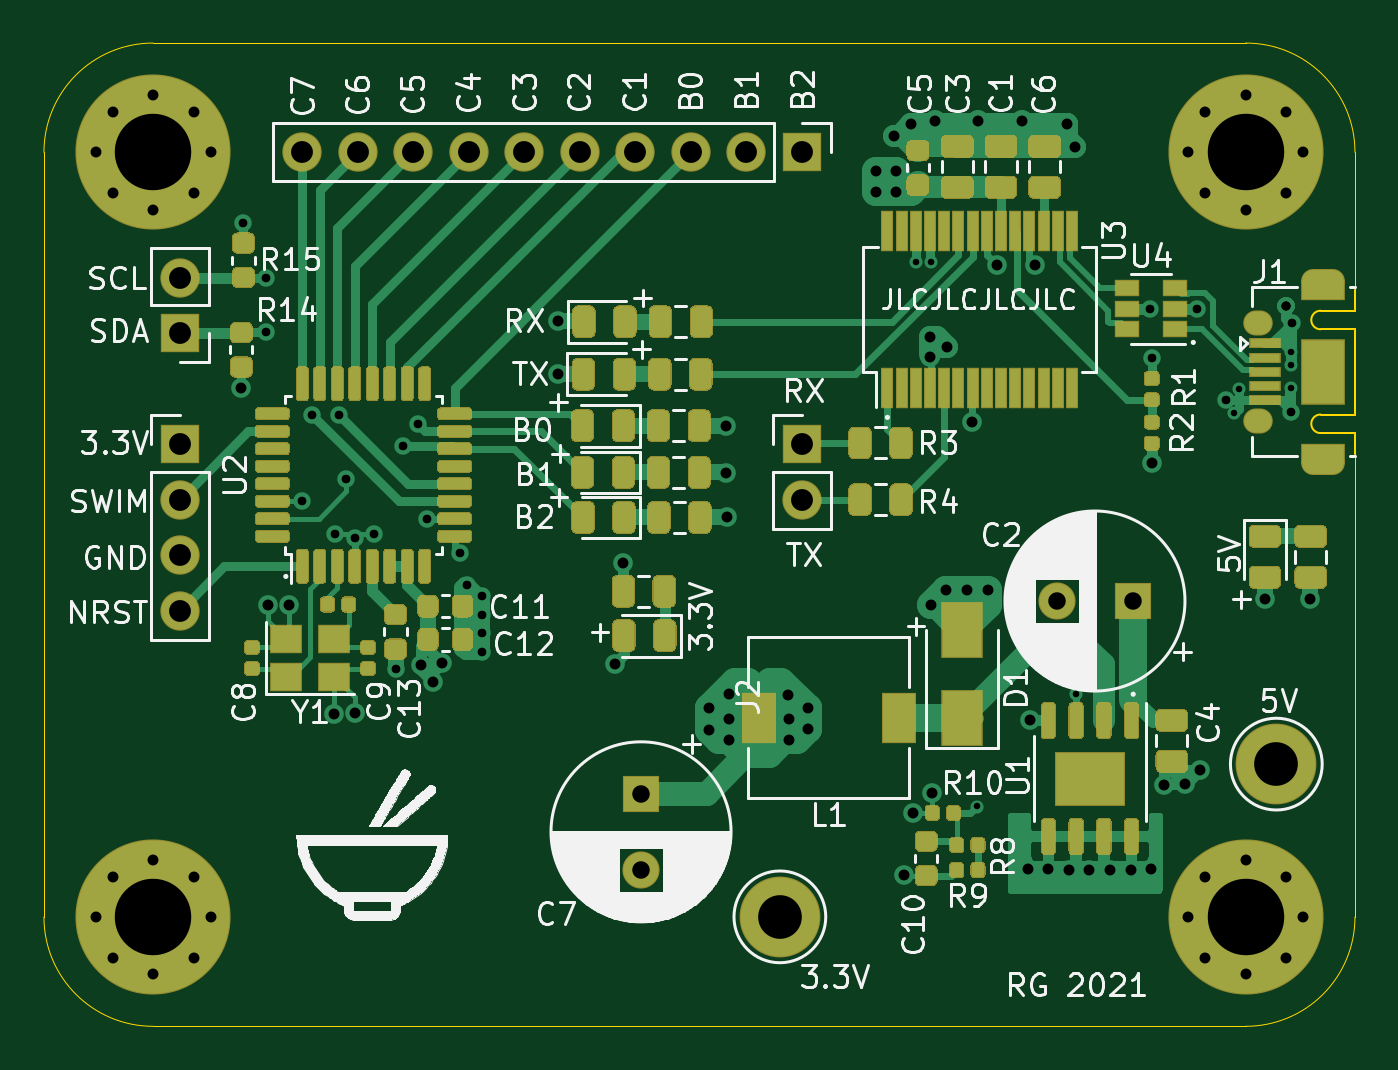
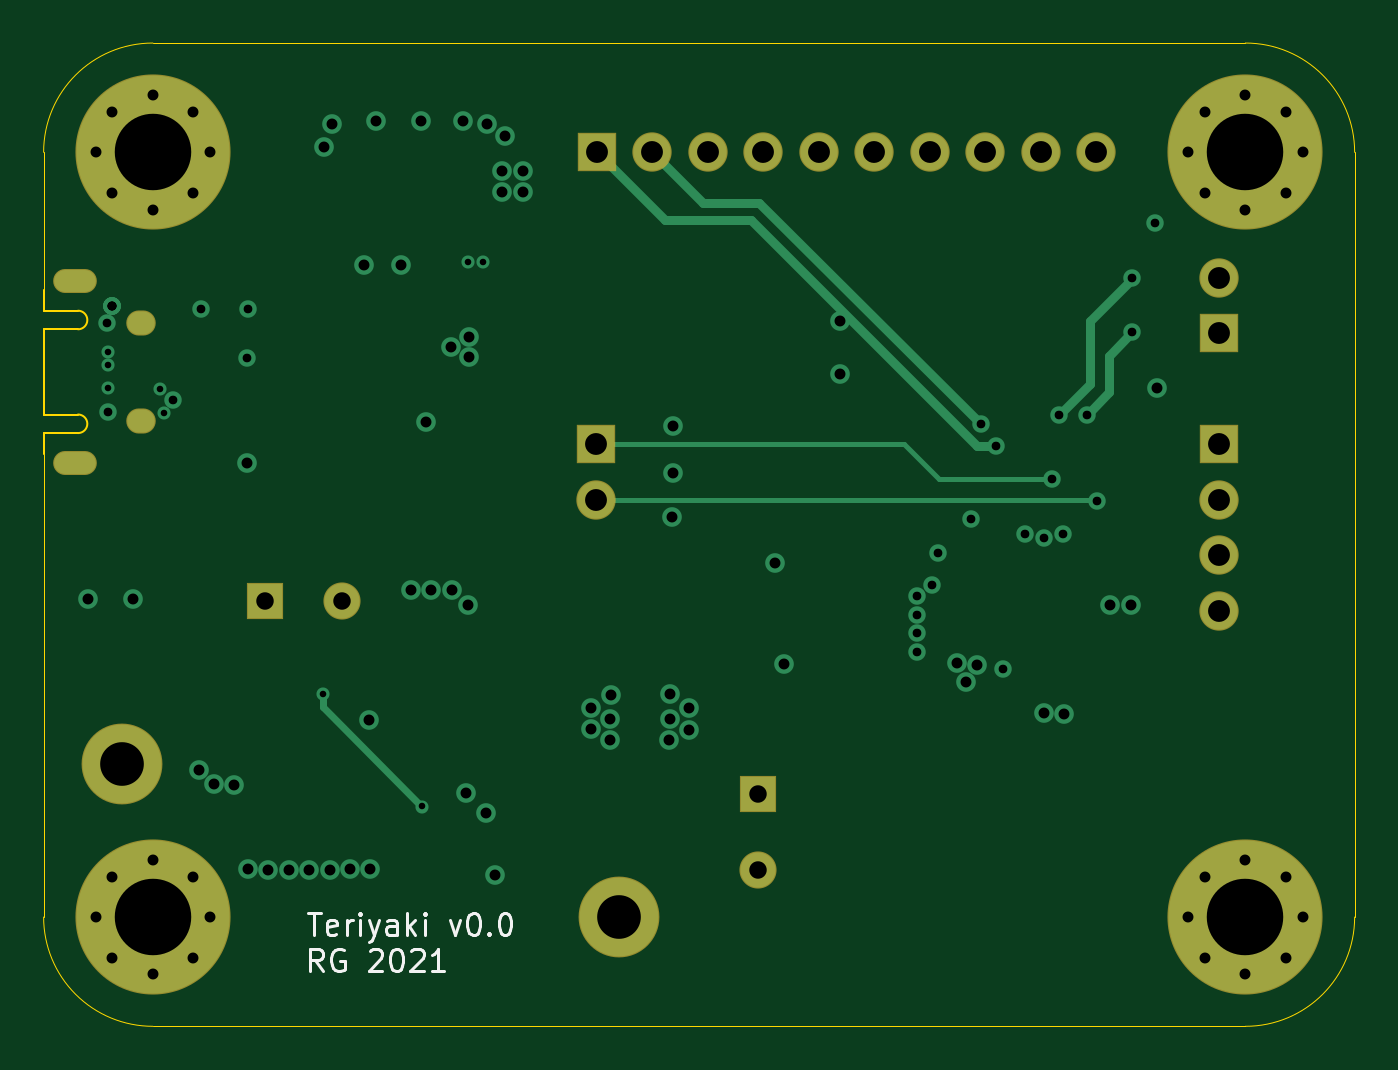
Circuit board: 13 layer files. Board 60.0 x 45.0 mm.
- bottom_copper: teriyaki-B_Cu.gbr (8143 bytes)
- bottom_mask: teriyaki-B_Mask.gbr (2622 bytes)
- paste: teriyaki-B_Paste.gbr (451 bytes)
- bottom_silk: teriyaki-B_SilkS.gbr (5676 bytes)
- outline: teriyaki-Edge_Cuts.gbr (1617 bytes)
- top_copper: teriyaki-F_Cu.gbr (86904 bytes)
- top_mask: teriyaki-F_Mask.gbr (42789 bytes)
- paste: teriyaki-F_Paste.gbr (41951 bytes)
- top_silk: teriyaki-F_SilkS.gbr (96847 bytes)
- inner_copper: teriyaki-In1_Cu.gbr (113191 bytes)
- inner_copper: teriyaki-In2_Cu.gbr (132203 bytes)
- drill: teriyaki-NPTH.drl (268 bytes)
- drill: teriyaki-PTH.drl (3039 bytes)

=== bottom_copper: teriyaki-B_Cu.gbr (8143 bytes, source omitted) ===
=== bottom_mask: teriyaki-B_Mask.gbr ===
%TF.GenerationSoftware,KiCad,Pcbnew,5.1.6*%
%TF.CreationDate,2021-04-06T07:59:24+02:00*%
%TF.ProjectId,teriyaki,74657269-7961-46b6-992e-6b696361645f,rev?*%
%TF.SameCoordinates,Original*%
%TF.FileFunction,Soldermask,Bot*%
%TF.FilePolarity,Negative*%
%FSLAX46Y46*%
G04 Gerber Fmt 4.6, Leading zero omitted, Abs format (unit mm)*
G04 Created by KiCad (PCBNEW 5.1.6) date 2021-04-06 07:59:24*
%MOMM*%
%LPD*%
G01*
G04 APERTURE LIST*
%ADD10O,1.800000X1.800000*%
%ADD11R,1.800000X1.800000*%
%ADD12C,0.900000*%
%ADD13C,7.100000*%
%ADD14C,1.700000*%
%ADD15R,1.700000X1.700000*%
%ADD16O,1.350000X1.150000*%
%ADD17O,2.000000X1.100000*%
%ADD18C,3.700000*%
G04 APERTURE END LIST*
D10*
%TO.C,J3*%
X98830000Y-89680000D03*
X101370000Y-89680000D03*
X103910000Y-89680000D03*
X106450000Y-89680000D03*
X108990000Y-89680000D03*
X111530000Y-89680000D03*
X114070000Y-89680000D03*
X116610000Y-89680000D03*
X119150000Y-89680000D03*
D11*
X121690000Y-89680000D03*
%TD*%
D10*
%TO.C,J4*%
X93230000Y-95430000D03*
D11*
X93230000Y-97970000D03*
%TD*%
D12*
%TO.C,H3*%
X93856155Y-122843845D03*
X92000000Y-122075000D03*
X90143845Y-122843845D03*
X89375000Y-124700000D03*
X90143845Y-126556155D03*
X92000000Y-127325000D03*
X93856155Y-126556155D03*
X94625000Y-124700000D03*
D13*
X92000000Y-124700000D03*
%TD*%
D12*
%TO.C,H4*%
X143856155Y-87843845D03*
X142000000Y-87075000D03*
X140143845Y-87843845D03*
X139375000Y-89700000D03*
X140143845Y-91556155D03*
X142000000Y-92325000D03*
X143856155Y-91556155D03*
X144625000Y-89700000D03*
D13*
X142000000Y-89700000D03*
%TD*%
D12*
%TO.C,H2*%
X93856155Y-87843845D03*
X92000000Y-87075000D03*
X90143845Y-87843845D03*
X89375000Y-89700000D03*
X90143845Y-91556155D03*
X92000000Y-92325000D03*
X93856155Y-91556155D03*
X94625000Y-89700000D03*
D13*
X92000000Y-89700000D03*
%TD*%
D12*
%TO.C,H1*%
X143856155Y-122843845D03*
X142000000Y-122075000D03*
X140143845Y-122843845D03*
X139375000Y-124700000D03*
X140143845Y-126556155D03*
X142000000Y-127325000D03*
X143856155Y-126556155D03*
X144625000Y-124700000D03*
D13*
X142000000Y-124700000D03*
%TD*%
D14*
%TO.C,C2*%
X133350000Y-110236000D03*
D15*
X136850000Y-110236000D03*
%TD*%
D14*
%TO.C,C7*%
X114325400Y-122549800D03*
D15*
X114325400Y-119049800D03*
%TD*%
D16*
%TO.C,J1*%
X142550000Y-101975000D03*
X142550000Y-97525000D03*
D17*
X145550000Y-103925000D03*
X145550000Y-95575000D03*
%TD*%
D10*
%TO.C,J2*%
X121700000Y-105590000D03*
D11*
X121700000Y-103050000D03*
%TD*%
D10*
%TO.C,J_SWIM1*%
X93230000Y-110670000D03*
X93230000Y-108130000D03*
X93230000Y-105590000D03*
D11*
X93230000Y-103050000D03*
%TD*%
D18*
%TO.C,TP1*%
X120680000Y-124690000D03*
%TD*%
%TO.C,TP2*%
X143400000Y-117700000D03*
%TD*%
M02*

=== paste: teriyaki-B_Paste.gbr ===
%TF.GenerationSoftware,KiCad,Pcbnew,5.1.6*%
%TF.CreationDate,2021-04-06T07:59:24+02:00*%
%TF.ProjectId,teriyaki,74657269-7961-46b6-992e-6b696361645f,rev?*%
%TF.SameCoordinates,Original*%
%TF.FileFunction,Paste,Bot*%
%TF.FilePolarity,Positive*%
%FSLAX46Y46*%
G04 Gerber Fmt 4.6, Leading zero omitted, Abs format (unit mm)*
G04 Created by KiCad (PCBNEW 5.1.6) date 2021-04-06 07:59:24*
%MOMM*%
%LPD*%
G01*
G04 APERTURE LIST*
G04 APERTURE END LIST*
M02*

=== bottom_silk: teriyaki-B_SilkS.gbr ===
%TF.GenerationSoftware,KiCad,Pcbnew,5.1.6*%
%TF.CreationDate,2021-04-06T07:59:24+02:00*%
%TF.ProjectId,teriyaki,74657269-7961-46b6-992e-6b696361645f,rev?*%
%TF.SameCoordinates,Original*%
%TF.FileFunction,Legend,Bot*%
%TF.FilePolarity,Positive*%
%FSLAX46Y46*%
G04 Gerber Fmt 4.6, Leading zero omitted, Abs format (unit mm)*
G04 Created by KiCad (PCBNEW 5.1.6) date 2021-04-06 07:59:24*
%MOMM*%
%LPD*%
G01*
G04 APERTURE LIST*
%ADD10C,0.150000*%
G04 APERTURE END LIST*
D10*
X134226190Y-127152380D02*
X134559523Y-126676190D01*
X134797619Y-127152380D02*
X134797619Y-126152380D01*
X134416666Y-126152380D01*
X134321428Y-126200000D01*
X134273809Y-126247619D01*
X134226190Y-126342857D01*
X134226190Y-126485714D01*
X134273809Y-126580952D01*
X134321428Y-126628571D01*
X134416666Y-126676190D01*
X134797619Y-126676190D01*
X133273809Y-126200000D02*
X133369047Y-126152380D01*
X133511904Y-126152380D01*
X133654761Y-126200000D01*
X133750000Y-126295238D01*
X133797619Y-126390476D01*
X133845238Y-126580952D01*
X133845238Y-126723809D01*
X133797619Y-126914285D01*
X133750000Y-127009523D01*
X133654761Y-127104761D01*
X133511904Y-127152380D01*
X133416666Y-127152380D01*
X133273809Y-127104761D01*
X133226190Y-127057142D01*
X133226190Y-126723809D01*
X133416666Y-126723809D01*
X132083333Y-126247619D02*
X132035714Y-126200000D01*
X131940476Y-126152380D01*
X131702380Y-126152380D01*
X131607142Y-126200000D01*
X131559523Y-126247619D01*
X131511904Y-126342857D01*
X131511904Y-126438095D01*
X131559523Y-126580952D01*
X132130952Y-127152380D01*
X131511904Y-127152380D01*
X130892857Y-126152380D02*
X130797619Y-126152380D01*
X130702380Y-126200000D01*
X130654761Y-126247619D01*
X130607142Y-126342857D01*
X130559523Y-126533333D01*
X130559523Y-126771428D01*
X130607142Y-126961904D01*
X130654761Y-127057142D01*
X130702380Y-127104761D01*
X130797619Y-127152380D01*
X130892857Y-127152380D01*
X130988095Y-127104761D01*
X131035714Y-127057142D01*
X131083333Y-126961904D01*
X131130952Y-126771428D01*
X131130952Y-126533333D01*
X131083333Y-126342857D01*
X131035714Y-126247619D01*
X130988095Y-126200000D01*
X130892857Y-126152380D01*
X130178571Y-126247619D02*
X130130952Y-126200000D01*
X130035714Y-126152380D01*
X129797619Y-126152380D01*
X129702380Y-126200000D01*
X129654761Y-126247619D01*
X129607142Y-126342857D01*
X129607142Y-126438095D01*
X129654761Y-126580952D01*
X130226190Y-127152380D01*
X129607142Y-127152380D01*
X128654761Y-127152380D02*
X129226190Y-127152380D01*
X128940476Y-127152380D02*
X128940476Y-126152380D01*
X129035714Y-126295238D01*
X129130952Y-126390476D01*
X129226190Y-126438095D01*
X134890476Y-124502380D02*
X134319047Y-124502380D01*
X134604761Y-125502380D02*
X134604761Y-124502380D01*
X133604761Y-125454761D02*
X133700000Y-125502380D01*
X133890476Y-125502380D01*
X133985714Y-125454761D01*
X134033333Y-125359523D01*
X134033333Y-124978571D01*
X133985714Y-124883333D01*
X133890476Y-124835714D01*
X133700000Y-124835714D01*
X133604761Y-124883333D01*
X133557142Y-124978571D01*
X133557142Y-125073809D01*
X134033333Y-125169047D01*
X133128571Y-125502380D02*
X133128571Y-124835714D01*
X133128571Y-125026190D02*
X133080952Y-124930952D01*
X133033333Y-124883333D01*
X132938095Y-124835714D01*
X132842857Y-124835714D01*
X132509523Y-125502380D02*
X132509523Y-124835714D01*
X132509523Y-124502380D02*
X132557142Y-124550000D01*
X132509523Y-124597619D01*
X132461904Y-124550000D01*
X132509523Y-124502380D01*
X132509523Y-124597619D01*
X132128571Y-124835714D02*
X131890476Y-125502380D01*
X131652380Y-124835714D02*
X131890476Y-125502380D01*
X131985714Y-125740476D01*
X132033333Y-125788095D01*
X132128571Y-125835714D01*
X130842857Y-125502380D02*
X130842857Y-124978571D01*
X130890476Y-124883333D01*
X130985714Y-124835714D01*
X131176190Y-124835714D01*
X131271428Y-124883333D01*
X130842857Y-125454761D02*
X130938095Y-125502380D01*
X131176190Y-125502380D01*
X131271428Y-125454761D01*
X131319047Y-125359523D01*
X131319047Y-125264285D01*
X131271428Y-125169047D01*
X131176190Y-125121428D01*
X130938095Y-125121428D01*
X130842857Y-125073809D01*
X130366666Y-125502380D02*
X130366666Y-124502380D01*
X130271428Y-125121428D02*
X129985714Y-125502380D01*
X129985714Y-124835714D02*
X130366666Y-125216666D01*
X129557142Y-125502380D02*
X129557142Y-124835714D01*
X129557142Y-124502380D02*
X129604761Y-124550000D01*
X129557142Y-124597619D01*
X129509523Y-124550000D01*
X129557142Y-124502380D01*
X129557142Y-124597619D01*
X128414285Y-124835714D02*
X128176190Y-125502380D01*
X127938095Y-124835714D01*
X127366666Y-124502380D02*
X127271428Y-124502380D01*
X127176190Y-124550000D01*
X127128571Y-124597619D01*
X127080952Y-124692857D01*
X127033333Y-124883333D01*
X127033333Y-125121428D01*
X127080952Y-125311904D01*
X127128571Y-125407142D01*
X127176190Y-125454761D01*
X127271428Y-125502380D01*
X127366666Y-125502380D01*
X127461904Y-125454761D01*
X127509523Y-125407142D01*
X127557142Y-125311904D01*
X127604761Y-125121428D01*
X127604761Y-124883333D01*
X127557142Y-124692857D01*
X127509523Y-124597619D01*
X127461904Y-124550000D01*
X127366666Y-124502380D01*
X126604761Y-125407142D02*
X126557142Y-125454761D01*
X126604761Y-125502380D01*
X126652380Y-125454761D01*
X126604761Y-125407142D01*
X126604761Y-125502380D01*
X125938095Y-124502380D02*
X125842857Y-124502380D01*
X125747619Y-124550000D01*
X125700000Y-124597619D01*
X125652380Y-124692857D01*
X125604761Y-124883333D01*
X125604761Y-125121428D01*
X125652380Y-125311904D01*
X125700000Y-125407142D01*
X125747619Y-125454761D01*
X125842857Y-125502380D01*
X125938095Y-125502380D01*
X126033333Y-125454761D01*
X126080952Y-125407142D01*
X126128571Y-125311904D01*
X126176190Y-125121428D01*
X126176190Y-124883333D01*
X126128571Y-124692857D01*
X126080952Y-124597619D01*
X126033333Y-124550000D01*
X125938095Y-124502380D01*
M02*

=== outline: teriyaki-Edge_Cuts.gbr ===
%TF.GenerationSoftware,KiCad,Pcbnew,5.1.6*%
%TF.CreationDate,2021-04-06T07:59:24+02:00*%
%TF.ProjectId,teriyaki,74657269-7961-46b6-992e-6b696361645f,rev?*%
%TF.SameCoordinates,Original*%
%TF.FileFunction,Profile,NP*%
%FSLAX46Y46*%
G04 Gerber Fmt 4.6, Leading zero omitted, Abs format (unit mm)*
G04 Created by KiCad (PCBNEW 5.1.6) date 2021-04-06 07:59:24*
%MOMM*%
%LPD*%
G01*
G04 APERTURE LIST*
%TA.AperFunction,Profile*%
%ADD10C,0.050000*%
%TD*%
%TA.AperFunction,Profile*%
%ADD11C,0.100000*%
%TD*%
G04 APERTURE END LIST*
D10*
X147000000Y-124700000D02*
X147000000Y-103500000D01*
X147000000Y-124700000D02*
G75*
G02*
X142000000Y-129700000I-5000000J0D01*
G01*
X92000000Y-129700000D02*
X142000000Y-129700000D01*
X92000000Y-129700000D02*
G75*
G02*
X87000000Y-124700000I0J5000000D01*
G01*
X87000000Y-89700000D02*
X87000000Y-124700000D01*
X87000000Y-89700000D02*
G75*
G02*
X92000000Y-84700000I5000000J0D01*
G01*
X142000000Y-84700000D02*
X92000000Y-84700000D01*
X142000000Y-84700000D02*
G75*
G02*
X147000000Y-89700000I0J-5000000D01*
G01*
X147000000Y-96000000D02*
X147000000Y-89700000D01*
D11*
%TO.C,J1*%
X147000000Y-103500000D02*
X147000000Y-102550000D01*
X145425000Y-102550000D02*
X147000000Y-102550000D01*
X145425000Y-101700000D02*
X147000000Y-101700000D01*
X147000000Y-101700000D02*
X147000000Y-97800000D01*
X145425000Y-97800000D02*
X147000000Y-97800000D01*
X145425000Y-96950000D02*
X147000000Y-96950000D01*
X147000000Y-96950000D02*
X147000000Y-96000000D01*
X145425000Y-96950000D02*
G75*
G03*
X145425000Y-97800000I0J-425000D01*
G01*
X145425000Y-101700000D02*
G75*
G03*
X145425000Y-102550000I0J-425000D01*
G01*
%TD*%
M02*

=== top_copper: teriyaki-F_Cu.gbr (86904 bytes, source omitted) ===
=== top_mask: teriyaki-F_Mask.gbr (42789 bytes, source omitted) ===
=== paste: teriyaki-F_Paste.gbr (41951 bytes, source omitted) ===
=== top_silk: teriyaki-F_SilkS.gbr (96847 bytes, source omitted) ===
=== inner_copper: teriyaki-In1_Cu.gbr (113191 bytes, source omitted) ===
=== inner_copper: teriyaki-In2_Cu.gbr (132203 bytes, source omitted) ===
=== drill: teriyaki-NPTH.drl ===
M48
; DRILL file {KiCad 5.1.6} date Tue Apr  6 07:59:17 2021
; FORMAT={-:-/ absolute / inch / decimal}
; #@! TF.CreationDate,2021-04-06T07:59:17+02:00
; #@! TF.GenerationSoftware,Kicad,Pcbnew,5.1.6
; #@! TF.FileFunction,NonPlated,1,4,NPTH
FMAT,2
INCH
%
G90
G05
T0
M30

=== drill: teriyaki-PTH.drl ===
M48
; DRILL file {KiCad 5.1.6} date Tue Apr  6 07:59:17 2021
; FORMAT={-:-/ absolute / inch / decimal}
; #@! TF.CreationDate,2021-04-06T07:59:17+02:00
; #@! TF.GenerationSoftware,Kicad,Pcbnew,5.1.6
; #@! TF.FileFunction,Plated,1,4,PTH
FMAT,2
INCH
T1C0.0118
T2C0.0157
T3C0.0197
T4C0.0236
T5C0.0256
T6C0.0315
T7C0.0394
T8C0.0787
T9C0.1378
%
G90
G05
T1
X4.9961Y-3.7283
X5.0228Y-3.7291
X5.1055Y-4.7102
X5.2843Y-4.5079
X5.5702Y-4.0013
X5.578Y-3.958
X5.6713Y-3.956
X5.672Y-3.891
X5.672Y-3.915
T2
X3.7846Y-3.6583
X3.8256Y-3.7579
X3.8256Y-3.8559
X3.89Y-4.16
X3.9083Y-4.0043
X3.95Y-4.22
X3.9575Y-4.0043
X3.97Y-4.12
X3.9854Y-4.2268
X4.02Y-4.22
X4.0587Y-4.463
X4.0722Y-4.061
X4.0984Y-4.0217
X4.1157Y-4.1925
X4.1756Y-4.2539
X4.187Y-4.3108
X4.2136Y-4.4319
X4.2146Y-4.3315
X4.2146Y-4.365
X4.2146Y-4.3984
X5.4188Y-3.813
X5.421Y-3.902
X5.503Y-3.8139
X5.555Y-3.977
X5.664Y-3.808
X5.664Y-3.808
X5.664Y-3.808
X5.664Y-3.808
X5.664Y-3.808
X5.672Y-4.0
X5.6732Y-3.8386
T3
X3.7809Y-3.9569
X3.8281Y-4.3469
X3.8661Y-4.3469
X3.9481Y-4.5429
X3.9851Y-4.5419
X4.1053Y-4.4545
X4.126Y-4.485
X4.1417Y-4.4516
X4.352Y-3.8358
X4.352Y-3.9303
X4.4533Y-4.453
X4.469Y-4.2719
X4.624Y-4.533
X4.624Y-4.572
X4.6533Y-4.0248
X4.6533Y-4.1088
X4.6554Y-4.1894
X4.659Y-4.507
X4.659Y-4.552
X4.66Y-4.59
X4.766Y-4.51
X4.767Y-4.552
X4.767Y-4.591
X4.801Y-4.532
X4.802Y-4.571
X4.924Y-3.566
X4.924Y-3.603
X4.9567Y-3.502
X4.961Y-3.566
X4.961Y-3.603
X4.9749Y-4.8338
X4.9882Y-3.4807
X4.9909Y-4.7228
X5.021Y-3.864
X5.021Y-3.9
X5.023Y-4.348
X5.0259Y-4.6858
X5.0315Y-3.4748
X5.051Y-4.321
X5.053Y-3.882
X5.089Y-4.321
X5.098Y-4.018
X5.1083Y-3.4756
X5.126Y-4.321
X5.143Y-3.735
X5.1878Y-3.4756
X5.199Y-4.823
X5.202Y-4.554
X5.21Y-3.734
X5.235Y-4.823
X5.2677Y-3.4803
X5.272Y-4.824
X5.2823Y-3.5217
X5.309Y-4.824
X5.346Y-4.824
X5.383Y-4.824
X5.42Y-4.823
X5.4213Y-4.0906
X5.444Y-4.671
X5.481Y-4.669
X5.508Y-4.644
X5.6258Y-4.3372
X5.7068Y-4.3372
X5.4872Y-4.9094
X5.5175Y-4.8364
X5.5175Y-4.9825
X5.5906Y-4.8061
X5.5906Y-5.0128
X5.6636Y-4.8364
X5.6636Y-4.9825
X5.6939Y-4.9094
X3.5187Y-4.9094
X3.549Y-4.8364
X3.549Y-4.9825
X3.622Y-4.8061
X3.622Y-5.0128
X3.6951Y-4.8364
X3.6951Y-4.9825
X3.7254Y-4.9094
X5.4872Y-3.5315
X5.5175Y-3.4584
X5.5175Y-3.6046
X5.5906Y-3.4281
X5.5906Y-3.6348
X5.6636Y-3.4584
X5.6636Y-3.6046
X5.6939Y-3.5315
X3.5187Y-3.5315
X3.549Y-3.4584
X3.549Y-3.6046
X3.622Y-3.4281
X3.622Y-3.6348
X3.6951Y-3.4584
X3.6951Y-3.6046
X3.7254Y-3.5315
T6
X5.25Y-4.34
X5.3878Y-4.34
X4.501Y-4.687
X4.501Y-4.8248
T7
X4.7913Y-4.0571
X4.7913Y-4.1571
X3.8909Y-3.5307
X3.9909Y-3.5307
X4.0909Y-3.5307
X4.1909Y-3.5307
X4.2909Y-3.5307
X4.3909Y-3.5307
X4.4909Y-3.5307
X4.5909Y-3.5307
X4.6909Y-3.5307
X4.7909Y-3.5307
X3.6705Y-4.0571
X3.6705Y-4.1571
X3.6705Y-4.2571
X3.6705Y-4.3571
X3.6705Y-3.7571
X3.6705Y-3.8571
T8
X4.7512Y-4.9091
X5.6457Y-4.6339
T9
X5.5906Y-4.9094
X3.622Y-4.9094
X5.5906Y-3.5315
X3.622Y-3.5315
T4
G00X5.7165Y-3.7628
M15
G01X5.7441Y-3.7628
M16
G05
G00X5.7165Y-4.0915
M15
G01X5.7441Y-4.0915
M16
G05
T5
G00X5.6083Y-3.8396
M15
G01X5.6161Y-3.8396
M16
G05
G00X5.6083Y-4.0148
M15
G01X5.6161Y-4.0148
M16
G05
T0
M30

